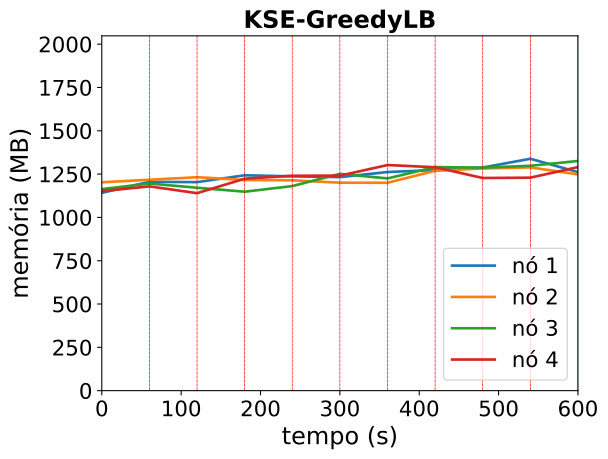

The data file committed next to this chart (first rows):
timestamp, ppgcc-m02_pod_amount, ppgcc-m02_memory, ppgcc-m02_cpu, ppgcc-m03_pod_amount, ppgcc-m03_memory, ppgcc-m03_cpu, ppgcc-m04_pod_amount, ppgcc-m04_memory, ppgcc-m04_cpu, ppgcc-m05_pod_amount, ppgcc-m05_memory, ppgcc-m05_cpu
0, 5, 1169332, 34603390, 5, 1231640, 73988906, 5, 1191280, 48028194, 5, 1179100, 46658233
60, 5, 1234276, 71050158, 5, 1246556, 43056564, 5, 1224148, 54244267, 5, 1207348, 53394262
120, 5, 1232428, 207895942, 5, 1261604, 225424276, 5, 1199332, 231864989, 5, 1167220, 223006632
180, 5, 1272952, 264688994, 5, 1245088, 230002593, 5, 1175864, 260714320, 5, 1252676, 230689969
240, 5, 1266312, 286416569, 5, 1243396, 303747441, 5, 1209128, 213833149, 5, 1270364, 193608575
300, 5, 1262220, 235509439, 5, 1229260, 246064096, 5, 1281484, 255938395, 5, 1270760, 205328744
360, 5, 1292184, 253222810, 5, 1228600, 277218058, 5, 1254252, 290569521, 5, 1333460, 247743921
420, 5, 1303800, 202739325, 5, 1299484, 231148761, 5, 1321440, 264415362, 5, 1320392, 224758496
480, 5, 1319072, 273099844, 5, 1313212, 270037972, 5, 1318008, 242836599, 5, 1256900, 264684730
540, 5, 1370552, 344760454, 5, 1319656, 263903950, 5, 1329096, 240242777, 5, 1258880, 228689716
600, 5, 1291748, 301760865, 5, 1278056, 309898299, 5, 1357608, 252272257, 5, 1321448, 215318720
